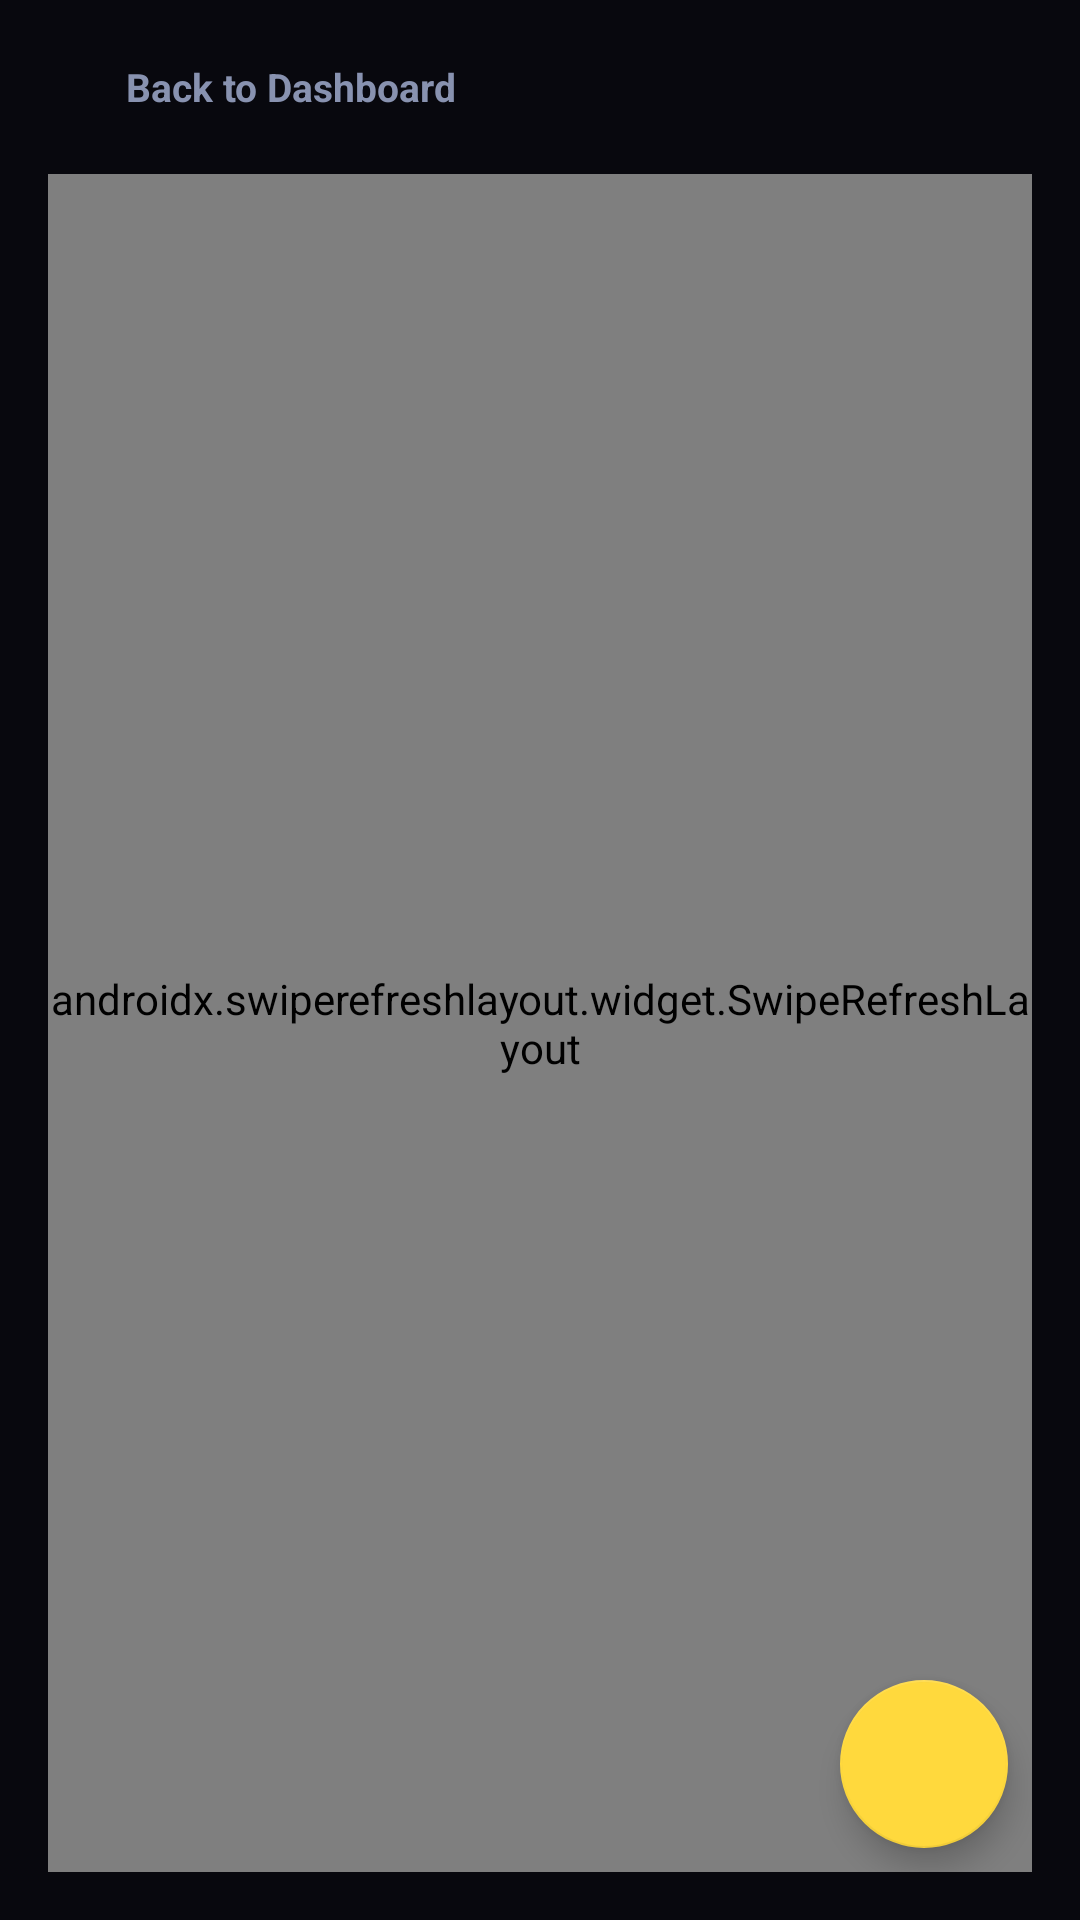

Here is an Android app screen rendered from its layout file. Give the layout XML and the strings, colors and styles it references.
<!-- AndroidManifest.xml: application theme Theme.GameClubZoneAdmin -->
<!-- res/layout/fragment_topup.xml -->
<?xml version="1.0" encoding="utf-8"?>
<RelativeLayout xmlns:android="http://schemas.android.com/apk/res/android"
    xmlns:app="http://schemas.android.com/apk/res-auto"
    android:layout_width="match_parent"
    android:layout_height="match_parent"
    android:background="@color/bg_dark">

    <LinearLayout
        android:layout_width="match_parent"
        android:layout_height="match_parent"
        android:orientation="vertical"
        android:padding="16dp">

        
        <LinearLayout
            android:id="@+id/btnBackTopUp"
            android:layout_width="wrap_content"
            android:layout_height="wrap_content"
            android:layout_marginBottom="16dp"
            android:clickable="true"
            android:focusable="true"
            android:gravity="center_vertical"
            android:orientation="horizontal"
            android:paddingVertical="4dp">

            <ImageView
                android:layout_width="18dp"
                android:layout_height="18dp"
                android:src="@drawable/ic_chevron_left"
                app:tint="@color/text_muted" />

            <TextView
                android:layout_width="wrap_content"
                android:layout_height="wrap_content"
                android:layout_marginStart="8dp"
                android:text="Back to Dashboard"
                android:textColor="@color/text_muted"
                android:textSize="13sp"
                android:textStyle="bold" />
        </LinearLayout>

        <androidx.swiperefreshlayout.widget.SwipeRefreshLayout
            android:id="@+id/swipeRefreshTopUp"
            android:layout_width="match_parent"
            android:layout_height="match_parent">

            <FrameLayout
                android:layout_width="match_parent"
                android:layout_height="match_parent">

                <androidx.recyclerview.widget.RecyclerView
                    android:id="@+id/rvTopUpPackages"
                    android:layout_width="match_parent"
                    android:layout_height="match_parent"
                    android:clipToPadding="false"
                    android:paddingBottom="96dp" />

                <TextView
                    android:id="@+id/tvEmptyTopUp"
                    android:layout_width="wrap_content"
                    android:layout_height="wrap_content"
                    android:layout_gravity="center"
                    android:text="No top-up packages found. Tap + to add one."
                    android:textColor="@color/text_muted"
                    android:textSize="13sp"
                    android:visibility="gone" />

            </FrameLayout>

        </androidx.swiperefreshlayout.widget.SwipeRefreshLayout>

    </LinearLayout>

    
    <com.google.android.material.floatingactionbutton.FloatingActionButton
        android:id="@+id/fabAddTopUpPackage"
        android:layout_width="wrap_content"
        android:layout_height="wrap_content"
        android:layout_alignParentEnd="true"
        android:layout_alignParentBottom="true"
        android:layout_margin="24dp"
        android:contentDescription="Add Package"
        android:src="@drawable/ic_add"
        app:backgroundTint="@color/warning"
        app:tint="@color/bg_dark" />

</RelativeLayout>
<!-- resources referenced by this layout -->
<resources>
  <color name="bg_dark">#08080E</color>
  <color name="text_muted">#8892B0</color>
  <color name="warning">#FFD93D</color>
  <style name="Theme.GameClubZoneAdmin" parent="Theme.MaterialComponents.DayNight.NoActionBar">
          <item name="colorPrimary">@color/primary</item>
          <item name="colorPrimaryDark">@color/bg_dark</item>
          <item name="colorAccent">@color/primary</item>
          <item name="android:windowBackground">@color/bg_dark</item>
          <item name="android:statusBarColor">@color/bg_dark</item>
          <item name="android:navigationBarColor">@color/bg_dark</item>
          <item name="android:textColorPrimary">@color/text_main</item>
          <item name="android:textColorSecondary">@color/text_muted</item>
      </style>
  <color name="primary">#6C63FF</color>
  <color name="text_main">#FFFFFF</color>
</resources>
